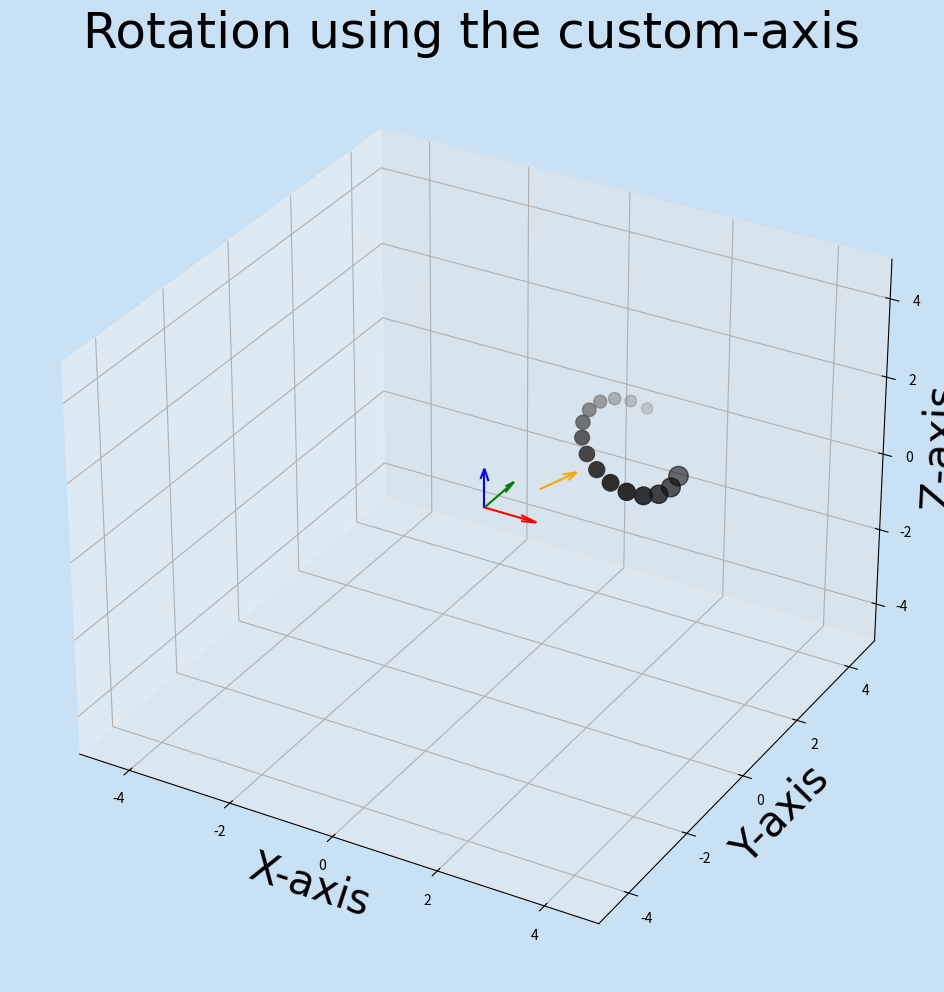

This figure's Python source:
import matplotlib.pyplot as plt
import numpy as np

def rotX(point,theta):
    ct=np.cos(theta)
    st=np.sin(theta)
    mat=np.array([[1, 0,  0,   0],
                  [0, ct, -st, 0],
                  [0, st, ct,  0],
                  [0, 0,  0,   1]])
    return np.matmul(mat,point)


def rotY(point,theta):
    ct=np.cos(theta)
    st=np.sin(theta)
    mat=np.array([[ct,  0, st, 0],
                  [0,   1, 0,  0],
                  [-st, 0, ct, 0],
                  [0,   0, 0,  1]])
    return np.matmul(mat,point)


def rotZ(point,theta):
    ct=np.cos(theta)
    st=np.sin(theta)
    mat=np.array([[ct, -st, 0, 0],
                  [st, ct,  0, 0],
                  [0,  0,   1, 0],
                  [0,  0,   0, 1]])
    return np.matmul(mat,point)


def rotAxis(point,point_ref,vec_ref,theta):
    a,b,c=point_ref
    u,v,w=vec_ref/(np.linalg.norm(vec_ref) + 1e-16)
    ct=np.cos(theta)
    st=np.sin(theta)
    R=np.array([[u**2+(v**2+w**2)*ct, u*v*(1-ct)-w*st, u*w*(1-ct)+v*st, (a*(v**2+w**2)-u*(b*v+c*w))*(1-ct)+(b*w-c*v)*st],
               [u*v*(1-ct)+w*st, v**2+(u**2+w**2)*ct, v*w*(1-ct)-u*st, (b*(u**2+w**2)-v*(a*u+c*w))*(1-ct)+(c*u-a*w)*st],
               [u*w*(1-ct)-v*st, v*w*(1-ct)+u*st, w**2+(u**2+v**2)*ct, (c*(u**2+v**2)-w*(a*u+b*v))*(1-ct)+(a*v-b*u)*st],
               [0,0,0,1]])
    return np.matmul(R,point)


def rotation_calculator(point_initial,theta_end,point_ref,vector_ref,k_points,rotation_type):
    dtheta=theta_end/(k_points-1)
    set_points=np.empty([4,0])
    set_points=np.append(set_points,point_initial,axis=1)
    point_current=point_initial

    for i in range(k_points-1):
        if rotation_type=='x':
            point_current=rotX(point_current,dtheta)
        elif rotation_type=='y':
            point_current=rotY(point_current,dtheta)
        elif rotation_type=='z':
            point_current=rotZ(point_current,dtheta)
        elif rotation_type=='custom':
            point_current=rotAxis(point_current,point_ref,vector_ref,dtheta)
        set_points=np.append(set_points,point_current,axis=1)
    return set_points


if __name__ == '__main__':
    #Inputs data
    point_initial=np.array([[2],[2],[2],[1]])
    point_ref=np.array([0.5,1,0]) #only when rotation_type is 'custom'
    vector_ref=np.array([1,0,1])  #only when rotation_type is 'custom'
    k_points=15
    theta_end=3*np.pi/2
    rotation_type='custom' #option: 'x', 'y', 'z' and 'custom'

    #Solving
    set_points=rotation_calculator(point_initial=point_initial,
                                   theta_end=theta_end,
                                   point_ref=point_ref,   #only when rotation_type is 'custom'
                                   vector_ref=vector_ref, #only when rotation_type is 'custom'
                                   k_points=k_points,
                                   rotation_type=rotation_type)
    
    #Plotting
    csfont = {'fontname':'Courier New'}
    fig = plt.figure(figsize=(12, 12))
    ax = fig.add_subplot(projection='3d')
    fig.set_facecolor('#c8e1f5ff')
    ax.set_facecolor('#c8e1f5ff')
    plt.title(f'Rotation using the {rotation_type}-axis',fontdict=csfont,fontsize=36)
    ax.quiver(0, 0, 0, 1, 0, 0, length=1, normalize=True,color='red')
    ax.quiver(0, 0, 0, 0, 1, 0, length=1, normalize=True,color='green')
    ax.quiver(0, 0, 0, 0, 0, 1, length=1, normalize=True,color='blue')
    if rotation_type=='custom':
        ax.quiver(*point_ref, *vector_ref, length=1, normalize=True, color='orange')
    ax.set_xlabel('X-axis',fontdict=csfont,fontsize=30)
    ax.set_ylabel('Y-axis',fontdict=csfont,fontsize=30)
    ax.set_zlabel('Z-axis',fontdict=csfont,fontsize=30)
    ax.set_xlim(-5,5)
    ax.set_ylim(-5,5)
    ax.set_zlim(-5,5)
    color_pallete=np.linspace(127,0,k_points,True)/255
    size_points=np.linspace(8,14,k_points,True)**2
    ax.scatter(set_points[0,:],set_points[1,:],set_points[2,:],c=[(j,j,j) for j in color_pallete],s=size_points)
    plt.show()